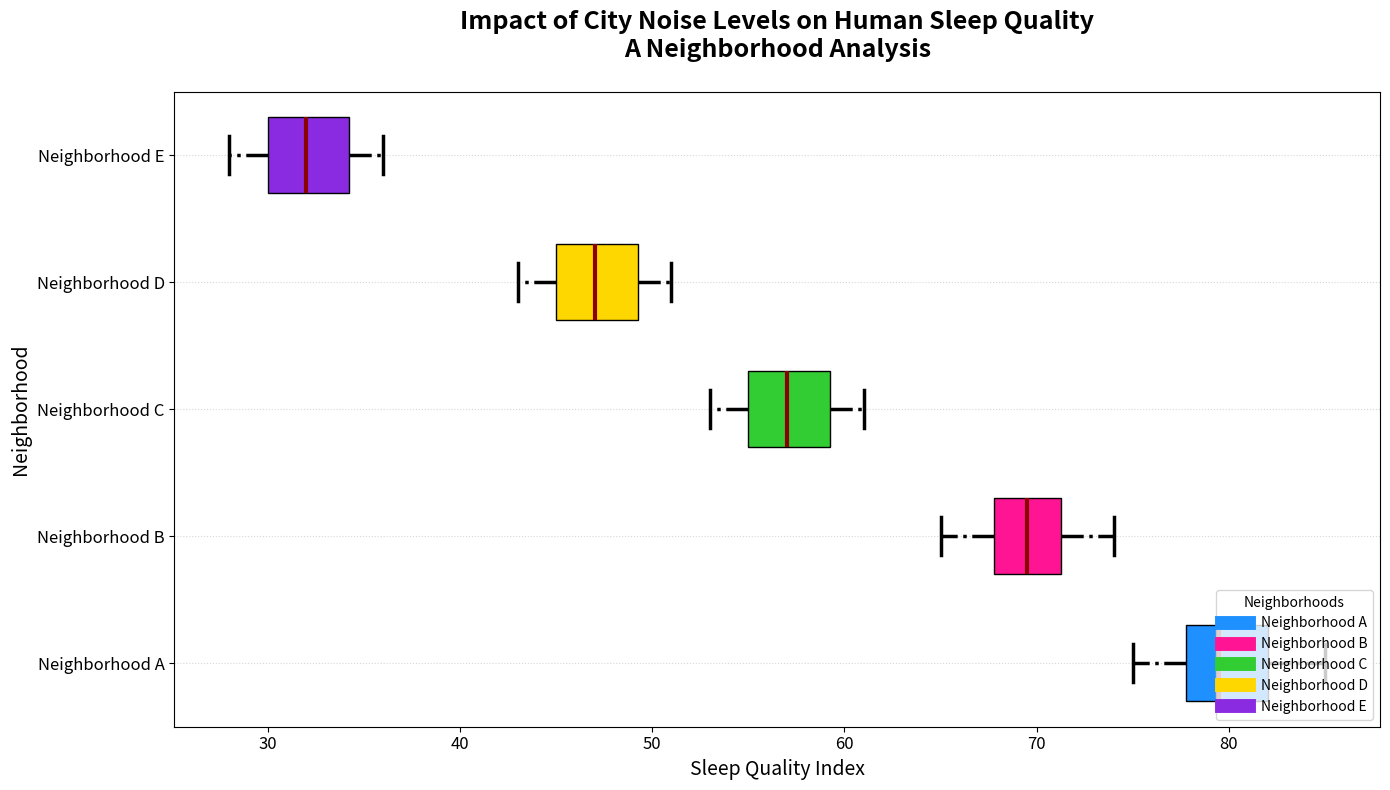

Source code (Python):
import matplotlib.pyplot as plt
import numpy as np

neighborhood_a_sleep_quality = [79, 77, 82, 75, 83, 78, 81, 80, 79, 85, 76, 82]
neighborhood_b_sleep_quality = [70, 69, 73, 72, 67, 66, 68, 68, 70, 74, 71, 65]
neighborhood_c_sleep_quality = [59, 57, 54, 60, 53, 55, 56, 58, 61, 57, 55, 60]
neighborhood_d_sleep_quality = [47, 51, 50, 44, 43, 45, 46, 49, 45, 50, 48, 47]
neighborhood_e_sleep_quality = [32, 30, 29, 35, 36, 34, 31, 30, 33, 32, 35, 28]

all_sleep_quality_data = [
    neighborhood_a_sleep_quality,
    neighborhood_b_sleep_quality,
    neighborhood_c_sleep_quality,
    neighborhood_d_sleep_quality,
    neighborhood_e_sleep_quality
]

neighborhood_labels = ["Neighborhood A", "Neighborhood B", "Neighborhood C", "Neighborhood D", "Neighborhood E"]

fig, ax = plt.subplots(nrows=1, ncols=1, figsize=(14, 8))
box = ax.boxplot(
    all_sleep_quality_data,
    patch_artist=True,
    notch=False,
    vert=False,  # Change to horizontal box plot
    labels=neighborhood_labels,
    widths=0.6
)

colors = ['#1E90FF', '#FF1493', '#32CD32', '#FFD700', '#8A2BE2']
for patch, color in zip(box['boxes'], colors):
    patch.set_facecolor(color)

plt.setp(box['medians'], color='darkred', linewidth=3)
plt.setp(box['whiskers'], color='black', linewidth=2.5, linestyle='-.')
plt.setp(box['caps'], color='black', linewidth=2.5)
plt.setp(box['fliers'], marker='s', color='red', alpha=0.7)

ax.set_title("Impact of City Noise Levels on Human Sleep Quality\nA Neighborhood Analysis", fontsize=18, weight='bold', pad=25)
ax.set_xlabel("Sleep Quality Index", fontsize=14)  # Adjust labels
ax.set_ylabel("Neighborhood", fontsize=14)
ax.grid(axis='y', linestyle=':', alpha=0.5)  # Adjust grid for horizontal orientation

plt.xticks(fontsize=12)
plt.yticks(fontsize=12)

for label, color in zip(neighborhood_labels, colors):
    plt.plot([], [], color=color, label=label, linewidth=10)
plt.legend(title="Neighborhoods", loc='lower right')

plt.tight_layout()
plt.show()
